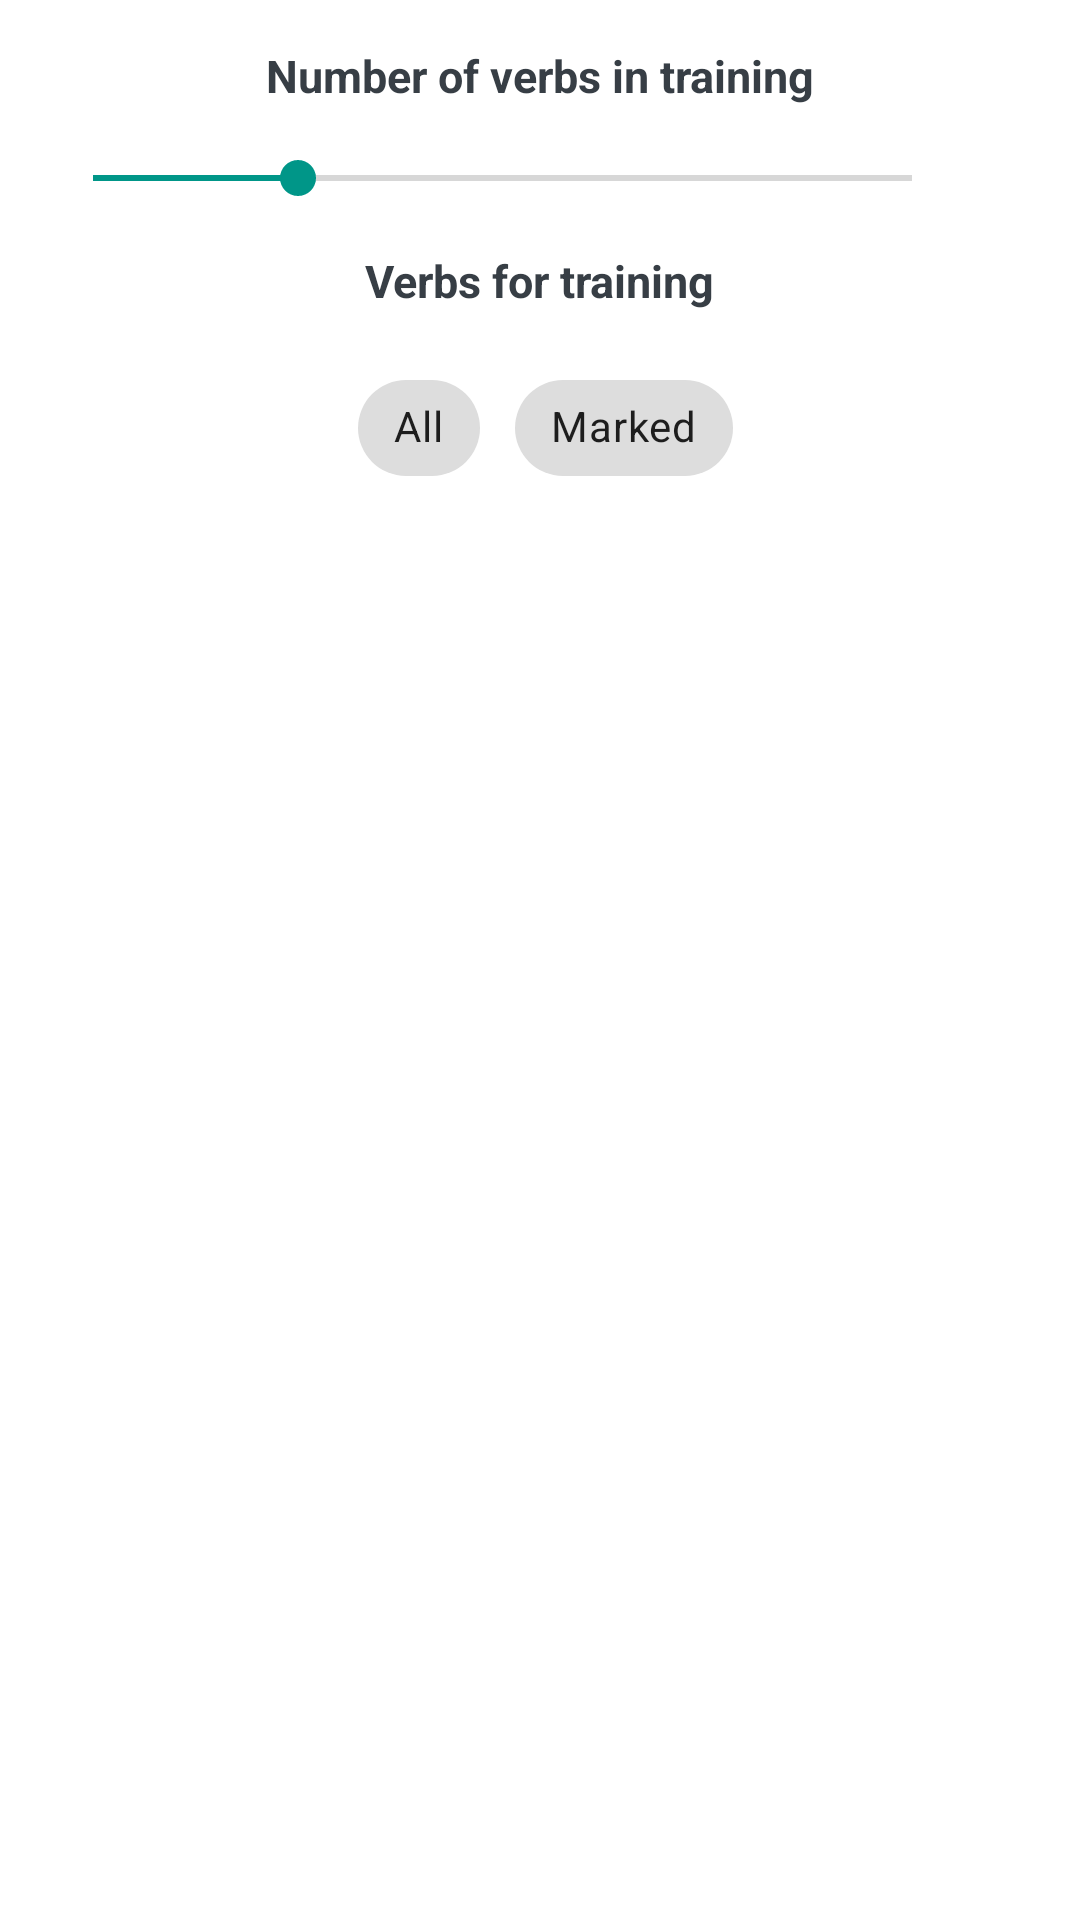

Reconstruct the res/layout file that produces this screen, plus the resources it refers to.
<!-- AndroidManifest.xml: application theme AppTheme -->
<!-- res/layout/activity_irregular_verbs_mode.xml -->
<?xml version="1.0" encoding="utf-8"?>
<androidx.constraintlayout.widget.ConstraintLayout xmlns:android="http://schemas.android.com/apk/res/android"
    xmlns:app="http://schemas.android.com/apk/res-auto"
    xmlns:tools="http://schemas.android.com/tools"
    android:layout_width="match_parent"
    android:layout_height="match_parent"
    tools:context=".IrregularVerbsModeActivity">

    <TextView
        android:id="@+id/textViewNumber"
        android:layout_width="wrap_content"
        android:layout_height="wrap_content"
        android:layout_marginTop="15dp"
        android:text="@string/string_number_of_verbs"
        android:textColor="@color/colorIcons"
        android:textSize="15sp"
        android:textStyle="bold"
        app:layout_constraintLeft_toLeftOf="parent"
        app:layout_constraintRight_toRightOf="parent"
        app:layout_constraintTop_toTopOf="parent" />

    <SeekBar
        android:id="@+id/seekBar"
        android:layout_width="0dp"
        android:layout_height="wrap_content"
        android:layout_marginLeft="15dp"
        android:layout_marginTop="15dp"
        android:layout_marginRight="40dp"
        android:max="40"
        android:progress="10"
        app:layout_constraintLeft_toLeftOf="parent"
        app:layout_constraintRight_toRightOf="parent"
        app:layout_constraintTop_toBottomOf="@id/textViewNumber" />

    <TextView
        android:id="@+id/textViewSeek"
        android:layout_width="wrap_content"
        android:layout_height="wrap_content"
        android:layout_marginRight="15dp"
        android:textSize="12sp"
        app:layout_constraintBottom_toBottomOf="@id/seekBar"
        app:layout_constraintRight_toRightOf="parent"
        app:layout_constraintTop_toTopOf="@id/seekBar" />

    <TextView
        android:id="@+id/textViewType"
        android:layout_width="wrap_content"
        android:layout_height="wrap_content"
        android:layout_marginTop="15dp"
        android:text="@string/string_verbs_for_training"
        android:textColor="@color/colorIcons"
        android:textSize="15sp"
        android:textStyle="bold"
        app:layout_constraintLeft_toLeftOf="parent"
        app:layout_constraintRight_toRightOf="parent"
        app:layout_constraintTop_toBottomOf="@id/seekBar" />

    <com.google.android.material.chip.ChipGroup
        android:id="@+id/chipGroup"
        android:layout_width="wrap_content"
        android:layout_height="wrap_content"
        android:layout_marginTop="15dp"
        app:chipSpacing="10dp"
        app:layout_constraintLeft_toLeftOf="parent"
        app:layout_constraintRight_toRightOf="parent"
        app:layout_constraintTop_toBottomOf="@id/textViewType"
        app:singleSelection="true">

        <com.google.android.material.chip.Chip
            android:id="@+id/chipAll"
            style="@style/CustomChipChoice"
            android:layout_width="wrap_content"
            android:layout_height="wrap_content"
            android:tag="all"
            android:text="@string/string_all" />

        <com.google.android.material.chip.Chip
            android:id="@+id/chipMarked"
            style="@style/CustomChipChoice"
            android:layout_width="wrap_content"
            android:layout_height="wrap_content"
            android:tag="marked"
            android:text="@string/string_marked" />
    </com.google.android.material.chip.ChipGroup>

    <Button
        android:id="@+id/buttonOk"
        style="@style/Widget.MaterialComponents.Button.TextButton"
        android:layout_width="wrap_content"
        android:layout_height="wrap_content"
        android:layout_marginBottom="15dp"
        android:text="@string/button_ok"
        app:layout_constraintBottom_toBottomOf="parent"
        app:layout_constraintLeft_toLeftOf="parent"
        app:layout_constraintRight_toRightOf="parent" />

    <androidx.recyclerview.widget.RecyclerView
        android:id="@+id/recyclerView"
        android:layout_width="match_parent"
        android:layout_height="0dp"
        android:layout_marginLeft="8dp"
        android:layout_marginTop="15dp"
        android:layout_marginRight="8dp"
        android:layout_marginBottom="15dp"
        android:fadeScrollbars="false"
        android:scrollbars="vertical"
        app:layout_constraintBottom_toTopOf="@id/buttonOk"
        app:layout_constraintLeft_toLeftOf="parent"
        app:layout_constraintRight_toRightOf="parent"
        app:layout_constraintTop_toBottomOf="@id/chipGroup" />

</androidx.constraintlayout.widget.ConstraintLayout>
<!-- resources referenced by this layout -->
<resources>
  <color name="colorIcons">#373E45</color>
  <string name="button_ok">ok</string>
  <string name="string_all">All</string>
  <string name="string_marked">Marked</string>
  <string name="string_number_of_verbs">Number of verbs in training</string>
  <string name="string_verbs_for_training">Verbs for training</string>
  <style name="CustomChipChoice" parent="@style/Widget.MaterialComponents.Chip.Choice">
          <item name="chipBackgroundColor">@color/background_color_chip_state_list</item>
          <item name="android:textColor">@color/text_color_chip_state_list</item>
          <item name="rippleColor">@color/colorPrimary</item>
      </style>
  <style name="AppTheme" parent="Theme.MaterialComponents.Light.NoActionBar">
          
          <item name="colorPrimary">@android:color/white</item>
          <item name="colorPrimaryDark">@color/colorPrimaryDark</item>
          <item name="colorAccent">@color/colorAccent</item>
          <item name="customChipStyle">@style/CustomChipChoice</item>
          <item name="customChipStyleHangman">@style/CustomChipChoiceHangman</item>
          <item name="customOutlinedButtonStyle">@style/CustomOutlinedButton</item>
      </style>
  <color name="colorPrimary">#009688</color>
  <color name="colorPrimaryDark">#000</color>
  <color name="colorAccent">#009688</color>
  <style name="CustomChipChoiceHangman" parent="@style/Widget.MaterialComponents.Chip.Choice">
          <item name="chipBackgroundColor">@color/background_color_chip_state_list_hangman</item>
          <item name="android:textColor">@color/text_color_chip_state_list_hangman</item>
          <item name="rippleColor">@color/colorPrimary</item>
      </style>
  <style name="CustomOutlinedButton" parent="Widget.MaterialComponents.Button.OutlinedButton.Icon">
          <item name="strokeColor">@color/colorPrimary</item>
      </style>
</resources>
